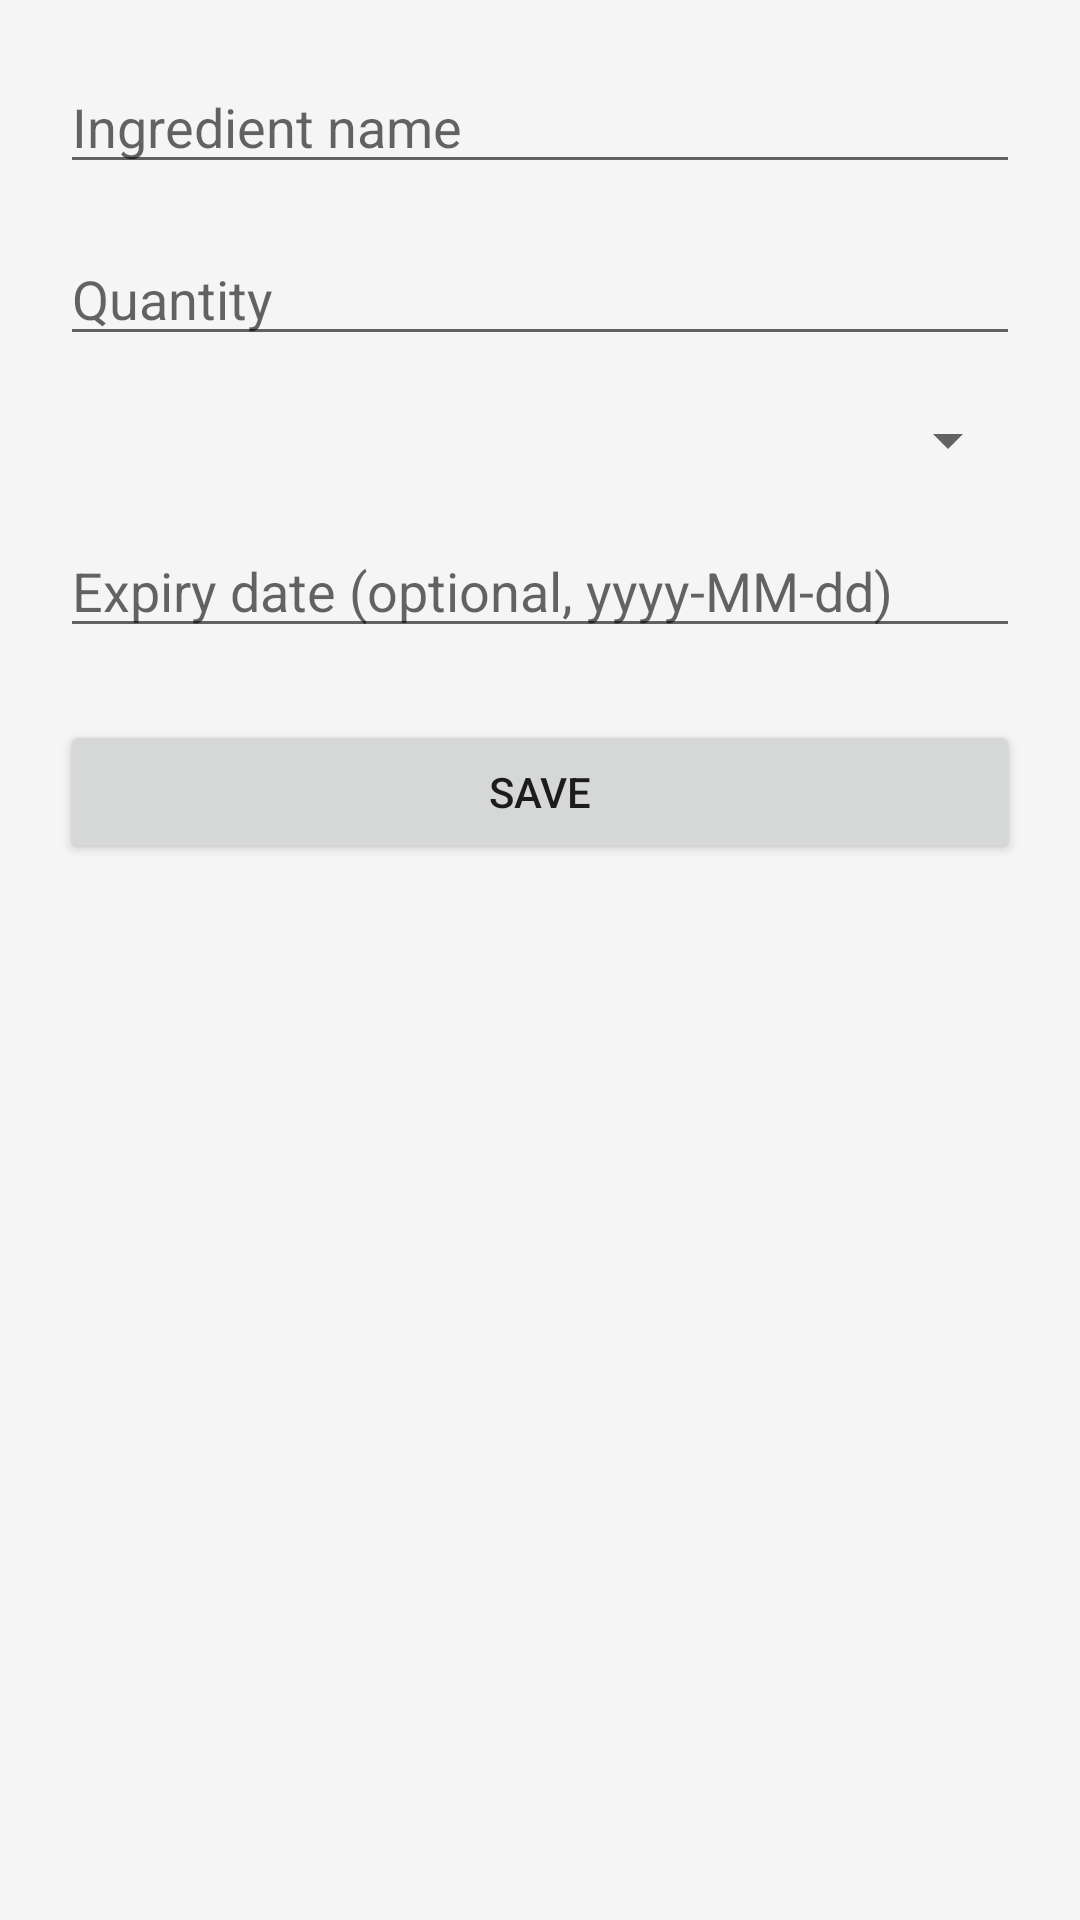

Layout XML and referenced resources for this Android screen:
<!-- AndroidManifest.xml: application theme Theme.SmartPantryManager -->
<!-- res/layout/activity_add_edit_ingredient.xml -->
<?xml version="1.0" encoding="utf-8"?>
<ScrollView xmlns:android="http://schemas.android.com/apk/res/android"
    android:layout_width="match_parent"
    android:layout_height="match_parent">

    <LinearLayout
        android:layout_width="match_parent"
        android:layout_height="wrap_content"
        android:orientation="vertical"
        android:padding="20dp">

        <EditText
            android:id="@+id/editIngredientName"
            android:layout_width="match_parent"
            android:layout_height="wrap_content"
            android:hint="@string/hint_ingredient_name"
            android:inputType="textCapSentences"
            android:layout_marginBottom="16dp" />

        <EditText
            android:id="@+id/editIngredientQuantity"
            android:layout_width="match_parent"
            android:layout_height="wrap_content"
            android:hint="@string/hint_quantity"
            android:inputType="numberDecimal"
            android:layout_marginBottom="16dp" />

        <Spinner
            android:id="@+id/spinnerUnit"
            android:layout_width="match_parent"
            android:layout_height="wrap_content"
            android:layout_marginBottom="16dp" />

        <EditText
            android:id="@+id/editIngredientExpiry"
            android:layout_width="match_parent"
            android:layout_height="wrap_content"
            android:hint="@string/hint_expiry_date"
            android:inputType="date"
            android:layout_marginBottom="24dp" />

        <Button
            android:id="@+id/buttonSaveIngredient"
            android:layout_width="match_parent"
            android:layout_height="wrap_content"
            android:text="@string/button_save" />

    </LinearLayout>
</ScrollView>
<!-- resources referenced by this layout -->
<resources>
  <string name="button_save">Save</string>
  <string name="hint_expiry_date">Expiry date (optional, yyyy-MM-dd)</string>
  <string name="hint_ingredient_name">Ingredient name</string>
  <string name="hint_quantity">Quantity</string>
  <style name="Theme.SmartPantryManager" parent="Theme.MaterialComponents.DayNight.NoActionBar">
          <item name="colorPrimary">@color/colorPrimary</item>
          <item name="colorPrimaryDark">@color/colorPrimaryDark</item>
          <item name="colorAccent">@color/colorAccent</item>
          <item name="android:windowBackground">@color/colorBackground</item>
      </style>
  <color name="colorPrimary">#2E7D32</color>
  <color name="colorPrimaryDark">#1B5E20</color>
  <color name="colorAccent">#FFA000</color>
  <color name="colorBackground">#F5F5F5</color>
</resources>
